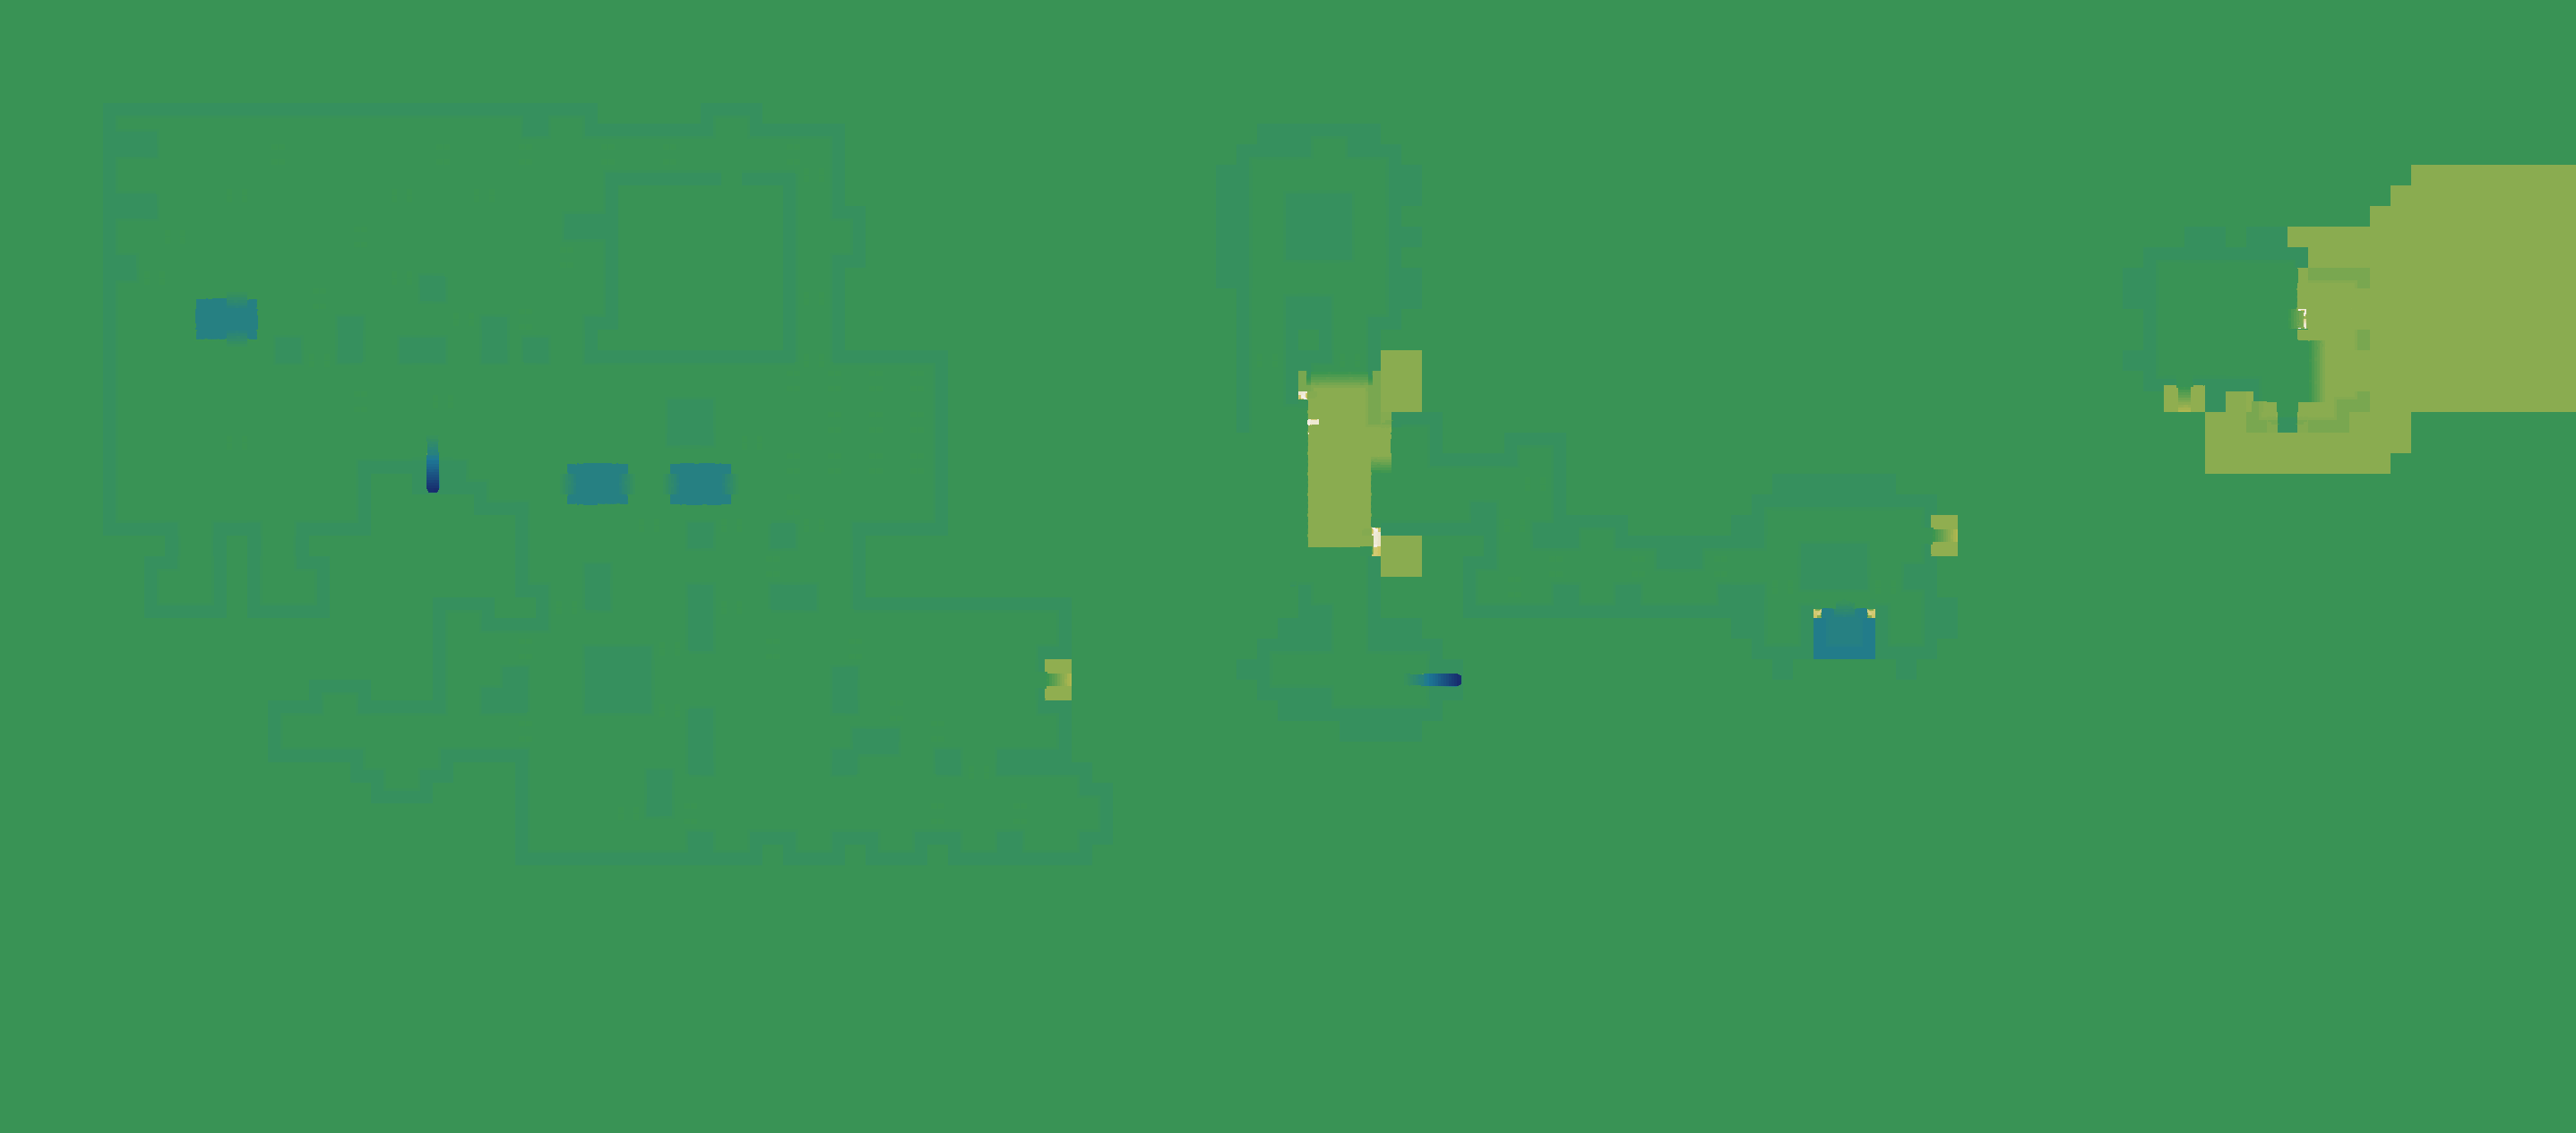

Values plotted in this chart, from the file beside it:
source	layout_generated (walk_layer.build_heigh…
grid	sim_3913627086.tsv
width	2875
height	1265
format	i16 LE, row-major, levels of 7.8125 worl…
min	-48
max	52
